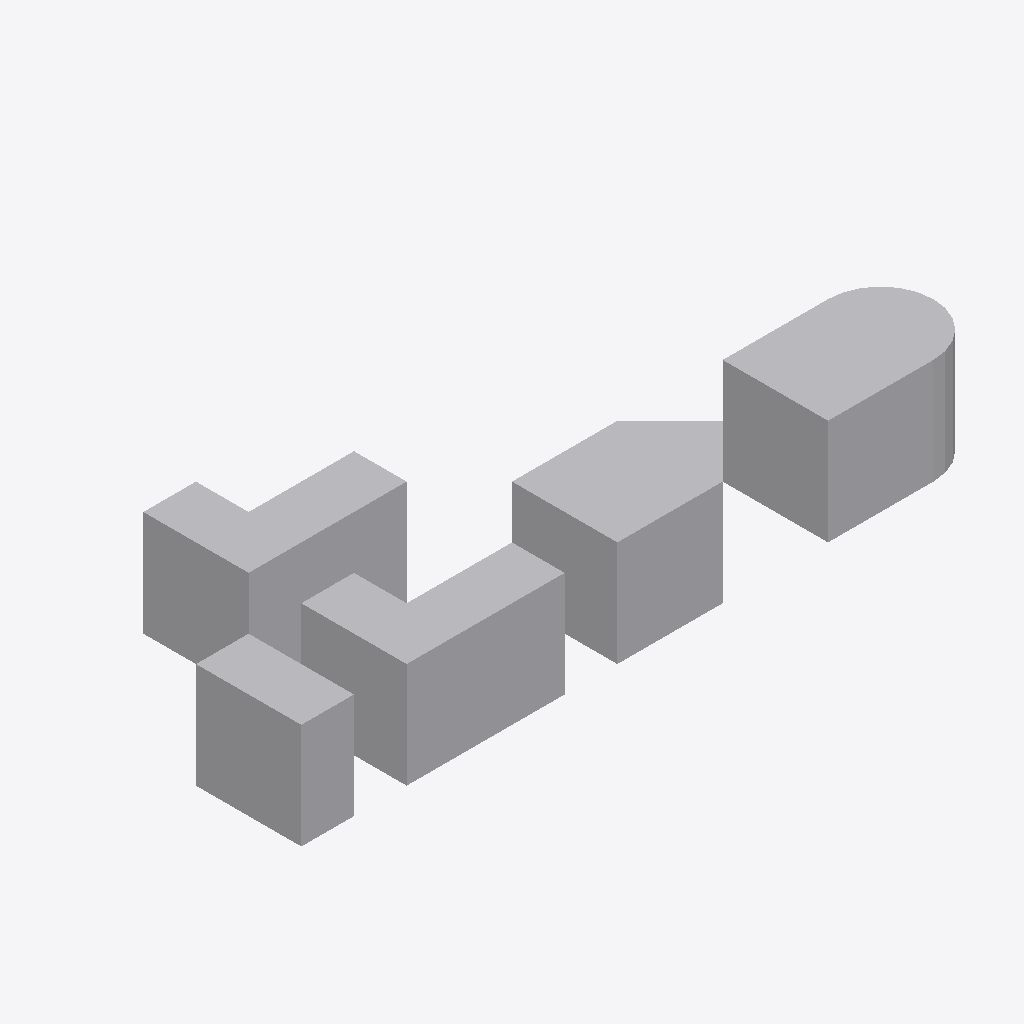
Isometric view of an IFC building model (IFC-SPF (STEP), schema IFC2X3, length unit metre), seen from the south-west, elements coloured by IFC class: 5 other elements (light grey).
Extent 13.0 m × 5.0 m × 2.0 m (x, y, z). Storeys (1): Level 1 at 0.00 m. Elements (5): 5 IfcBuildingElementProxy.

HEADER;
FILE_DESCRIPTION(('ViewDefinition [CoordinationView_V2.0]'),'2;1');
FILE_NAME('Project Number','2015-04-20T11:04:50',(''),(''),'The EXPRESS Data Manager Version 5.02.0100.07 : ','20150303_0715(x64) - Exporter 15.3.0.0 - Alterna','');
FILE_SCHEMA(('IFC2X3'));
ENDSEC;
DATA;
#90=IFCPROJECT('da22c3aa_af99_45ce_ad9',#41,'Project Number',$,$,'Project Name','Project Status',(#82),#77);
#557=IFCSITE('0TK0NWvt0Hv9uf093rt3ko',#41,'Default',$,'',#556,$,$,.ELEMENT.,(42,21,30,344238),(-71,-3,-35,-194702),0.0,$,$);
#100=IFCBUILDING('0TK1Vivt0Hv9uf093rt3ko',#41,'',$,$,#32,$,'',.ELEMENT.,$,$,#96);
#109=IFCBUILDINGSTOREY('2egayemDzEYh4NeYOfcjA3',#41,'Level 1',$,$,#107,$,'Level 1',.ELEMENT.,0.0);
#199=IFCBUILDINGELEMENTPROXY('0TB$OQvt0Hv9uf093rt3ko',#41,'Semicircle:Semicircle:300001:Semicircle:300001 : Semicircle:Semicircle:300001:300008',$,'Semicircle:300001 : Semicircle:Semicircle:300001',#197,#192,'300008',$);
#443=IFCBUILDINGELEMENTPROXY('0TJKpivt0Hv9uf093rt3ko',#41,'Corner:Corner:300045:Corner:300045 : Corner:Corner:300045:300058',$,'Corner:300045 : Corner:Corner:300045',#442,#437,'300058',$);
#270=IFCBUILDINGELEMENTPROXY('0TJ1Dovt0Hv9uf093rt3ko',#41,'Wedge:Wedge:300029:Wedge:300029 : Wedge:Wedge:300029:300042',$,'Wedge:300029 : Wedge:Wedge:300029',#269,#266,'300042',$);
#545=IFCBUILDINGELEMENTPROXY('0HD_09VhXD38u3sbKDH5Uk',#41,'Generic Models 1:Generic Models 1:300359',$,'Generic Models 1',#544,#539,'300359',$);
#496=IFCBUILDINGELEMENTPROXY('0TJiNWvt0Hv9uf093rt3ko',#41,'Cube:Cube:300053:Cube:300053 : Cube:Cube:300053:300066',$,'Cube:300053 : Cube:Cube:300053',#495,#492,'300066',$);
ENDSEC;
